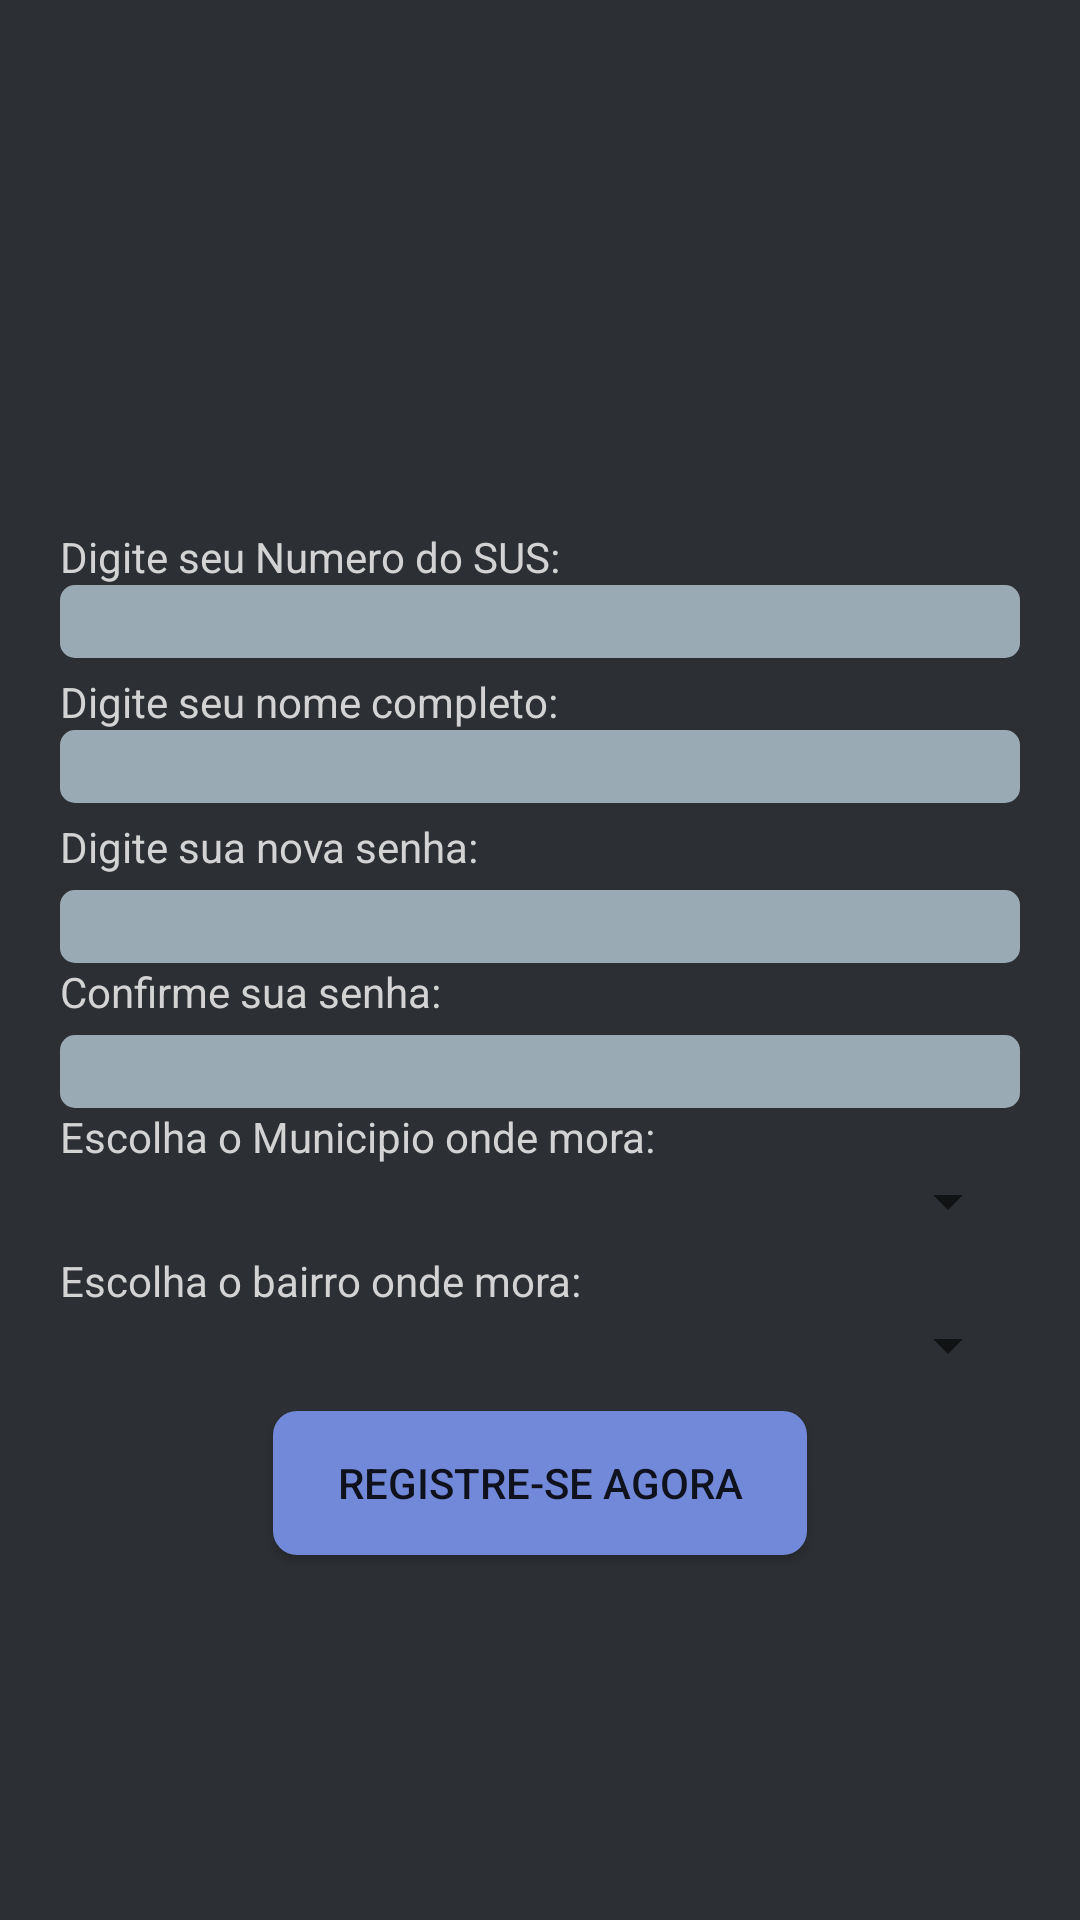

The Android layout XML behind this screen, and the referenced resources:
<!-- AndroidManifest.xml: application theme AppTheme -->
<!-- res/layout/activity_register.xml -->
<?xml version="1.0" encoding="utf-8"?>
<androidx.constraintlayout.widget.ConstraintLayout xmlns:android="http://schemas.android.com/apk/res/android"
    xmlns:app="http://schemas.android.com/apk/res-auto"
    xmlns:tools="http://schemas.android.com/tools"
    android:layout_width="match_parent"
    android:layout_height="match_parent"
    tools:context=".Register"
    android:theme="@style/Register"
    android:background="@drawable/background_solid">

    <LinearLayout
        android:layout_width="match_parent"
        android:layout_height="match_parent"
        android:orientation="vertical"
        android:padding="20dp">


        <ImageView
            android:id="@+id/imageView2"
            android:layout_width="289dp"
            android:layout_height="146dp"
            android:layout_gravity="center_horizontal"
            app:srcCompat="@drawable/suslogov2" />

        <TextView
            android:id="@+id/textView4"
            android:layout_width="match_parent"
            android:layout_height="wrap_content"
            android:text="@string/susnumber"
            android:textColor="@color/cinzaclaro"
            android:layout_marginTop="10dp"/>

        <EditText
            android:id="@+id/susnumberreg"
            android:layout_width="match_parent"
            android:layout_height="wrap_content"
            android:ems="10"
            android:inputType="number"
            android:background="@drawable/campos"
            android:textAlignment="center"/>

        <TextView
            android:id="@+id/textView"
            android:layout_width="match_parent"
            android:layout_height="wrap_content"
            android:text="@string/name"
            android:textColor="@color/cinzaclaro"
            android:layout_marginTop="5dp"/>

        <EditText
            android:id="@+id/personname"
            android:layout_width="match_parent"
            android:layout_height="wrap_content"
            android:background="@drawable/campos"
            android:ems="10"
            android:inputType="textPersonName"
            android:textAlignment="center"/>

        <TextView
            android:id="@+id/textView2"
            android:layout_width="match_parent"
            android:layout_height="wrap_content"
            android:text="@string/newpass"
            android:textColor="@color/cinzaclaro"
            android:layout_marginTop="5dp"/>

        <EditText
            android:id="@+id/passwordreg"
            android:layout_width="match_parent"
            android:layout_height="wrap_content"
            android:ems="10"
            android:inputType="textPassword"
            android:textColor="#000000"
            android:background="@drawable/campos"
            android:layout_marginTop="5dp"
            android:textAlignment="center"
            />

        <TextView
            android:id="@+id/textView3"
            android:layout_width="match_parent"
            android:layout_height="wrap_content"
            android:text="@string/confirmpass"
            android:textColor="@color/cinzaclaro"/>

        <EditText
            android:id="@+id/passwordconfirmreg"
            android:layout_width="match_parent"
            android:layout_height="wrap_content"
            android:ems="10"
            android:inputType="textPassword"
            android:background="@drawable/campos"
            android:layout_marginTop="5dp"
            android:textAlignment="center"/>
        <TextView
            android:id="@+id/municipiotext"
            android:layout_width="match_parent"
            android:layout_height="wrap_content"
            android:text="@string/municipio"
            android:textColor="@color/cinzaclaro"/>

        <Spinner
            android:id="@+id/spinnermunicipio"
            android:layout_width="match_parent"
            android:layout_height="wrap_content"/>
        <TextView
            android:id="@+id/bairrotext"
            android:layout_width="match_parent"
            android:layout_height="wrap_content"
            android:text="@string/bairro"
            android:textColor="@color/cinzaclaro"
            android:layout_marginTop="5dp"/>

        <Spinner
            android:id="@+id/spinnerbairro"
            android:layout_width="match_parent"
            android:layout_height="wrap_content" />

        <Button
            android:id="@+id/register"
            android:layout_width="178dp"
            android:layout_height="wrap_content"
            android:background="@drawable/clickbutton"
            android:layout_gravity="center"
            android:layout_marginTop="10dp"
            android:text="@string/action_register"
            android:textAlignment="center"/>


    </LinearLayout>

</androidx.constraintlayout.widget.ConstraintLayout>
<!-- resources referenced by this layout -->
<resources>
  <color name="cinzaclaro">#d3d3d3</color>
  <!-- drawable background_solid (drawable) -->
  <?xml version="1.0" encoding="utf-8"?>
  <selector xmlns:android="http://schemas.android.com/apk/res/android">
      <item>
          <shape>
              <solid android:color="#2c2f33"/>
          </shape>
      </item>
  </selector>
  <!-- drawable campos (drawable) -->
  <?xml version="1.0" encoding="utf-8"?>
  <shape xmlns:android="http://schemas.android.com/apk/res/android" android:shape="rectangle">
      <solid android:color="@color/campo" />
      <corners android:radius="5dp"/>
  </shape>
  <!-- drawable clickbutton (drawable) -->
  <?xml version="1.0" encoding="utf-8"?>
  <shape xmlns:android="http://schemas.android.com/apk/res/android" android:shape="rectangle">
      <solid android:color="#7289da" />
      <corners android:radius="8dp"/>
  </shape>
  <string name="action_register">Registre-se agora</string>
  <string name="bairro">Escolha o bairro onde mora:</string>
  <string name="confirmpass">Confirme sua senha:</string>
  <string name="municipio">Escolha o Municipio onde mora:</string>
  <string name="name">Digite seu nome completo:</string>
  <string name="newpass">Digite sua nova senha:</string>
  <string name="susnumber">Digite seu Numero do SUS:</string>
  <style name="Register" parent="Theme.AppCompat.Light.DarkActionBar">
          
          <item name="colorPrimary">@color/colorPrimary</item>
          <item name="colorPrimaryDark">@color/colorPrimaryDark</item>
          <item name="colorAccent">@color/colorAccent</item>
      </style>
  <style name="AppTheme" parent="Theme.AppCompat.Light.NoActionBar">
          
          <item name="colorPrimary">#72afd3</item>
          <item name="colorPrimaryDark">#72afd3</item>
          <item name="colorAccent">#72afd3</item>
      </style>
  <color name="campo">#99aab5</color>
  <color name="colorPrimary">#6200EE</color>
  <color name="colorPrimaryDark">#3700B3</color>
  <color name="colorAccent">#03DAC5</color>
</resources>
